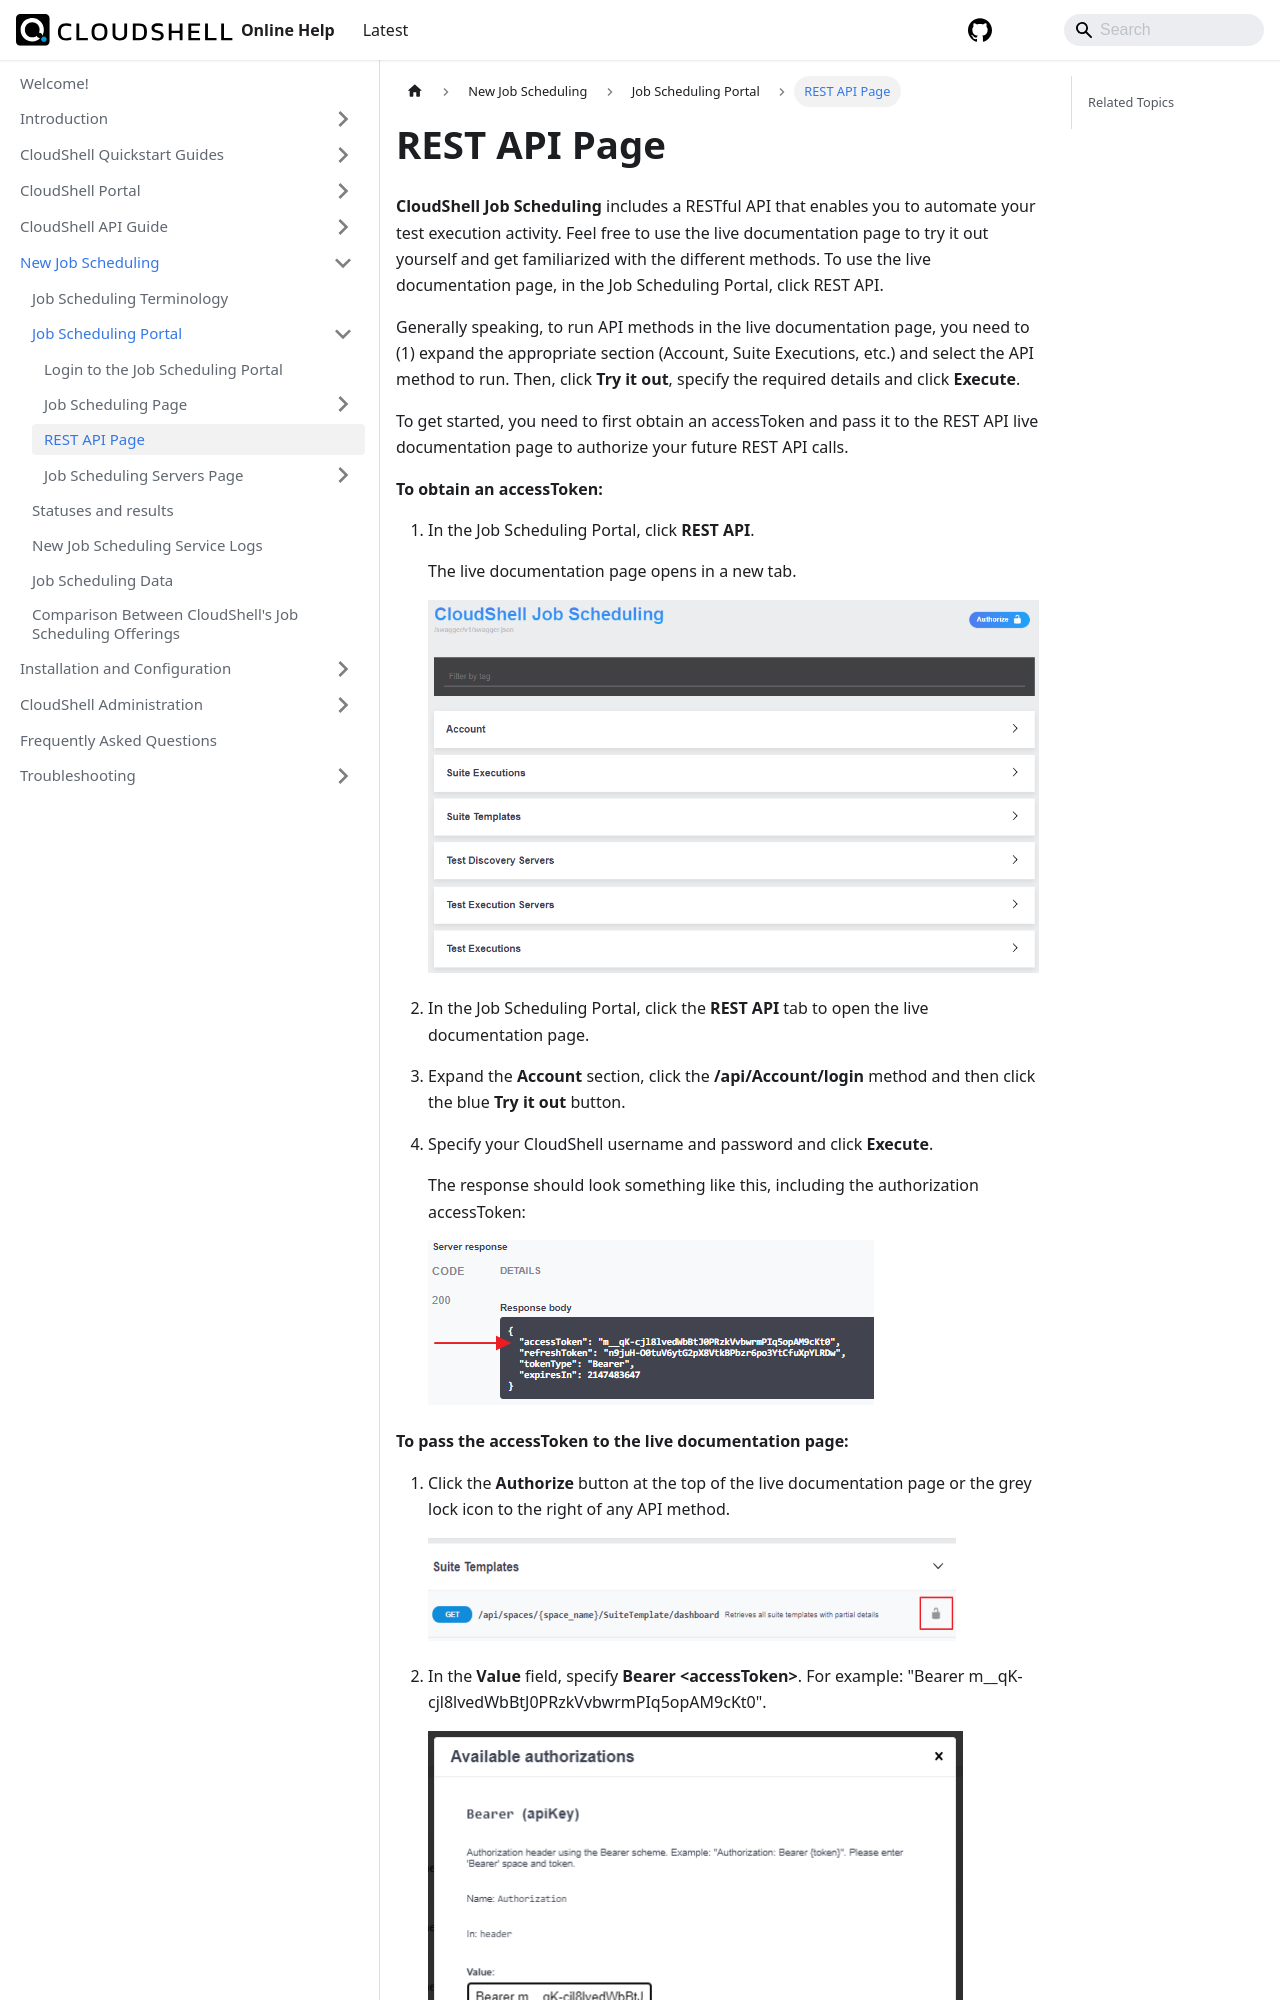

repository: QualiSystems/cloudshell-help · page: jss/jss-portal/jss-rest-api.html · generator: docusaurus

---
sidebar_position: 3
---

# REST API Page

**CloudShell Job Scheduling** includes a RESTful API that enables you to automate your test execution activity. Feel free to use the live documentation page to try it out yourself and get familiarized with the different methods. To use the live documentation page, in the Job Scheduling Portal, click REST API.

Generally speaking, to run API methods in the live documentation page, you need to (1) expand the appropriate section (Account, Suite Executions, etc.) and select the API method to run. Then, click **Try it out**, specify the required details and click **Execute**.

To get started, you need to first obtain an accessToken and pass it to the REST API live documentation page to authorize your future REST API calls.

**To obtain an accessToken:**

1. In the Job Scheduling Portal, click **REST API**.
    
    The live documentation page opens in a new tab.
    
    ![](/Images/JSS/JssLiveDocumentationPage.png)
    
2. In the Job Scheduling Portal, click the **REST API** tab to open the live documentation page.
3. Expand the **Account** section, click the **/api/Account/login** method and then click the blue **Try it out** button.
4. Specify your CloudShell username and password and click **Execute**.
    
    The response should look something like this, including the authorization accessToken:
    
    ![](/Images/JSS/JssLoginResponse.png)
    

**To pass the accessToken to the live documentation page:**
